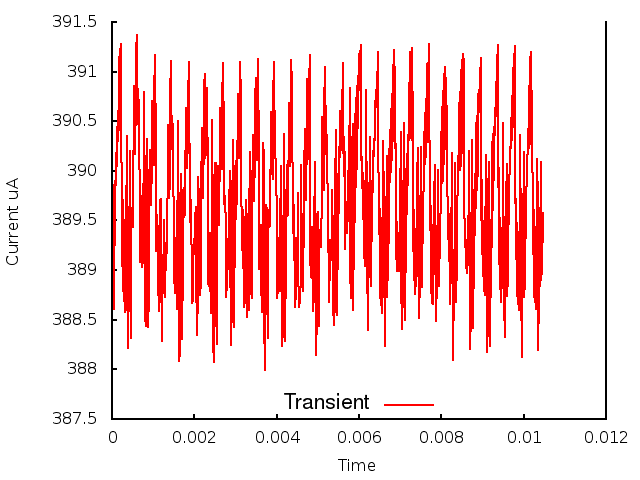

The file beside this chart, header and first rows:
0.000000, 0.000000, 3.890048
1, 0.000010, 3.897
2, 0.000020, 3.899
3, 0.000030, 3.897
4, 0.000040, 3.886
5, 0.000050, 3.89
6, 0.000060, 3.892
7, 0.000070, 3.893
8, 0.000080, 3.899
9, 0.000090, 3.899
10, 0.000100, 3.902
11, 0.000110, 3.9
12, 0.000120, 3.904
13, 0.000130, 3.902
14, 0.000140, 3.906
15, 0.000150, 3.903
16, 0.000160, 3.909
17, 0.000170, 3.905
18, 0.000180, 3.911
19, 0.000190, 3.904
20, 0.000200, 3.912
21, 0.000210, 3.903
22, 0.000220, 3.913
23, 0.000230, 3.901
24, 0.000240, 3.901
25, 0.000250, 3.89
26, 0.000260, 3.897
27, 0.000270, 3.888
28, 0.000280, 3.895
29, 0.000290, 3.887
30, 0.000300, 3.894
31, 0.000310, 3.886
32, 0.000320, 3.894
33, 0.000330, 3.886
34, 0.000340, 3.898
35, 0.000350, 3.893
36, 0.000360, 3.903
37, 0.000370, 3.89
38, 0.000380, 3.887
39, 0.000390, 3.882
40, 0.000400, 3.889
41, 0.000410, 3.886
42, 0.000420, 3.896
43, 0.000430, 3.895
44, 0.000440, 3.902
45, 0.000450, 3.89
46, 0.000460, 3.883
47, 0.000470, 3.893
48, 0.000480, 3.896
49, 0.000490, 3.896
50, 0.000500, 3.894
51, 0.000510, 3.897
52, 0.000520, 3.899
53, 0.000530, 3.905
54, 0.000540, 3.909
55, 0.000550, 3.907
56, 0.000560, 3.902
57, 0.000570, 3.902
58, 0.000580, 3.907
59, 0.000590, 3.912
60, 0.000600, 3.914
... 986 more rows
